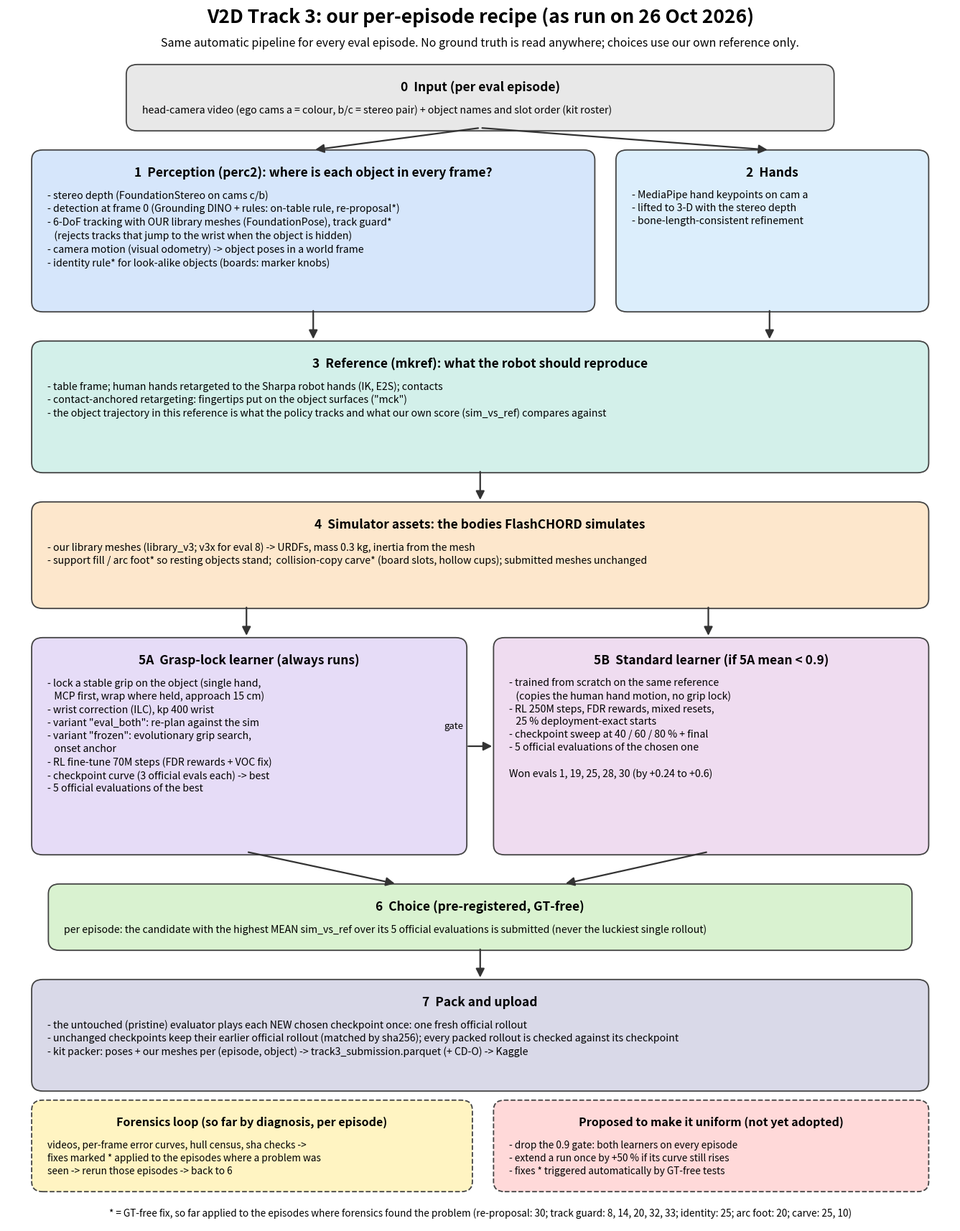

Write Python code to recreate this figure. (Note: this script raises an exception after producing the figure.)
"""Flow chart of our Track 3 recipe as it runs on 26 Oct 2026 (for the owner; docs/recipe-flow.png). Matplotlib only.
Usage: python recipe_flow_chart.py OUT.png"""
import sys

import matplotlib
matplotlib.use('Agg')
import matplotlib.pyplot as plt
from matplotlib.patches import FancyBboxPatch, FancyArrowPatch

C = dict(inp='#e8e8e8', per='#d6e6fb', hand='#dceefc', ref='#d3f0ea', asset='#fde7cc', A='#e6dcf7', B='#efdcf0',
         choice='#d9f2d0', pack='#d9d9e8', fix='#fff4c2', new='#ffd9d9', edge='#444444')
fig, ax = plt.subplots(figsize=(17, 22)); ax.set_xlim(0, 170); ax.set_ylim(0, 220); ax.axis('off')


def box(x, y, w, h, title, body, col, ls='-', tsize=12.5, bsize=10.2):
    ax.add_patch(FancyBboxPatch((x, y), w, h, boxstyle='round,pad=0.6,rounding_size=2', fc=col, ec=C['edge'], lw=1.3, ls=ls))
    ax.text(x + w / 2, y + h - 2.6, title, ha='center', va='top', fontsize=tsize, weight='bold')
    ax.text(x + 2.2, y + h - 7.3, body, ha='left', va='top', fontsize=bsize, linespacing=1.35)


def arrow(x0, y0, x1, y1, ls='-', col='#333333', txt=None, rad=0.0):
    ax.add_patch(FancyArrowPatch((x0, y0), (x1, y1), arrowstyle='-|>', mutation_scale=18, lw=1.6, color=col, ls=ls,
                                 connectionstyle=f'arc3,rad={rad}'))
    if txt:
        ax.text((x0 + x1) / 2 + 1.2, (y0 + y1) / 2, txt, fontsize=9.5, color=col, va='center')


ax.text(85, 217, 'V2D Track 3: our per-episode recipe (as run on 26 Oct 2026)', ha='center', fontsize=19, weight='bold')
ax.text(85, 212.3, 'Same automatic pipeline for every eval episode. No ground truth is read anywhere; '
        'choices use our own reference only.', ha='center', fontsize=11.5)

box(22, 196, 126, 12, '0  Input (per eval episode)',
    'head-camera video (ego cams a = colour, b/c = stereo pair) + object names and slot order (kit roster)', C['inp'])
box(5, 160, 100, 31, '1  Perception (perc2): where is each object in every frame?',
    '- stereo depth (FoundationStereo on cams c/b)\n'
    '- detection at frame 0 (Grounding DINO + rules: on-table rule, re-proposal*)\n'
    '- 6-DoF tracking with OUR library meshes (FoundationPose), track guard*\n'
    '   (rejects tracks that jump to the wrist when the object is hidden)\n'
    '- camera motion (visual odometry) -> object poses in a world frame\n'
    '- identity rule* for look-alike objects (boards: marker knobs)', C['per'])
box(110, 160, 55, 31, '2  Hands',
    '- MediaPipe hand keypoints on cam a\n- lifted to 3-D with the stereo depth\n- bone-length-consistent refinement',
    C['hand'])
box(5, 128, 160, 25, '3  Reference (mkref): what the robot should reproduce',
    '- table frame; human hands retargeted to the Sharpa robot hands (IK, E2S); contacts\n'
    '- contact-anchored retargeting: fingertips put on the object surfaces ("mck")\n'
    '- the object trajectory in this reference is what the policy tracks and what our own score (sim_vs_ref) compares against',
    C['ref'])
box(5, 101, 160, 20, '4  Simulator assets: the bodies FlashCHORD simulates',
    '- our library meshes (library_v3; v3x for eval 8) -> URDFs, mass 0.3 kg, inertia from the mesh\n'
    '- support fill / arc foot* so resting objects stand;  collision-copy carve* (board slots, hollow cups); '
    'submitted meshes unchanged', C['asset'])
box(5, 52, 77, 42, '5A  Grasp-lock learner (always runs)',
    '- lock a stable grip on the object (single hand,\n   MCP first, wrap where held, approach 15 cm)\n'
    '- wrist correction (ILC), kp 400 wrist\n'
    '- variant "eval_both": re-plan against the sim\n'
    '- variant "frozen": evolutionary grip search,\n   onset anchor\n'
    '- RL fine-tune 70M steps (FDR rewards + VOC fix)\n'
    '- checkpoint curve (3 official evals each) -> best\n'
    '- 5 official evaluations of the best', C['A'])
box(88, 52, 77, 42, '5B  Standard learner (if 5A mean < 0.9)',
    '- trained from scratch on the same reference\n   (copies the human hand motion, no grip lock)\n'
    '- RL 250M steps, FDR rewards, mixed resets,\n   25 % deployment-exact starts\n'
    '- checkpoint sweep at 40 / 60 / 80 % + final\n'
    '- 5 official evaluations of the chosen one\n\n'
    'Won evals 1, 19, 25, 28, 30 (by +0.24 to +0.6)', C['B'])
box(8, 33, 154, 12, '6  Choice (pre-registered, GT-free)',
    'per episode: the candidate with the highest MEAN sim_vs_ref over its 5 official evaluations is submitted '
    '(never the luckiest single rollout)', C['choice'])
box(5, 5, 160, 21, '7  Pack and upload',
    '- the untouched (pristine) evaluator plays each NEW chosen checkpoint once: one fresh official rollout\n'
    '- unchanged checkpoints keep their earlier official rollout (matched by sha256); every packed rollout is checked '
    'against its checkpoint\n'
    '- kit packer: poses + our meshes per (episode, object) -> track3_submission.parquet (+ CD-O) -> Kaggle',
    C['pack'])

arrow(85, 196, 55, 191.6); arrow(85, 196, 137, 191.6)
arrow(55, 160, 55, 153.6); arrow(137, 160, 137, 153.6)
arrow(85, 128, 85, 121.6)
arrow(43, 101, 43, 94.6); arrow(126, 101, 126, 94.6)
arrow(82.5, 73, 87.5, 73, txt=None)
ax.text(78.5, 76.5, 'gate', fontsize=9.5)
arrow(43, 52, 70, 45.6); arrow(126, 52, 100, 45.6)
arrow(85, 33, 85, 26.6)

# diagnose-and-fix loop and proposed unification
box(5, -15, 78, 17, 'Forensics loop (so far by diagnosis, per episode)',
    'videos, per-frame error curves, hull census, sha checks ->\nfixes marked * applied to the episodes where a problem was'
    '\nseen -> rerun those episodes -> back to 6', C['fix'], ls='--', tsize=11.5, bsize=9.8)
box(88, -15, 77, 17, 'Proposed to make it uniform (not yet adopted)',
    '- drop the 0.9 gate: both learners on every episode\n- extend a run once by +50 % if its curve still rises'
    '\n- fixes * triggered automatically by GT-free tests', C['new'], ls='--', tsize=11.5, bsize=9.8)
ax.set_ylim(-22, 220)
ax.text(85, -20.5, '* = GT-free fix, so far applied to the episodes where forensics found the problem '
        '(re-proposal: 30; track guard: 8, 14, 20, 32, 33; identity: 25; arc foot: 20; carve: 25, 10)',
        ha='center', fontsize=9.8, style='italic')
fig.savefig(sys.argv[1], dpi=90, bbox_inches='tight')
print('wrote', sys.argv[1])
